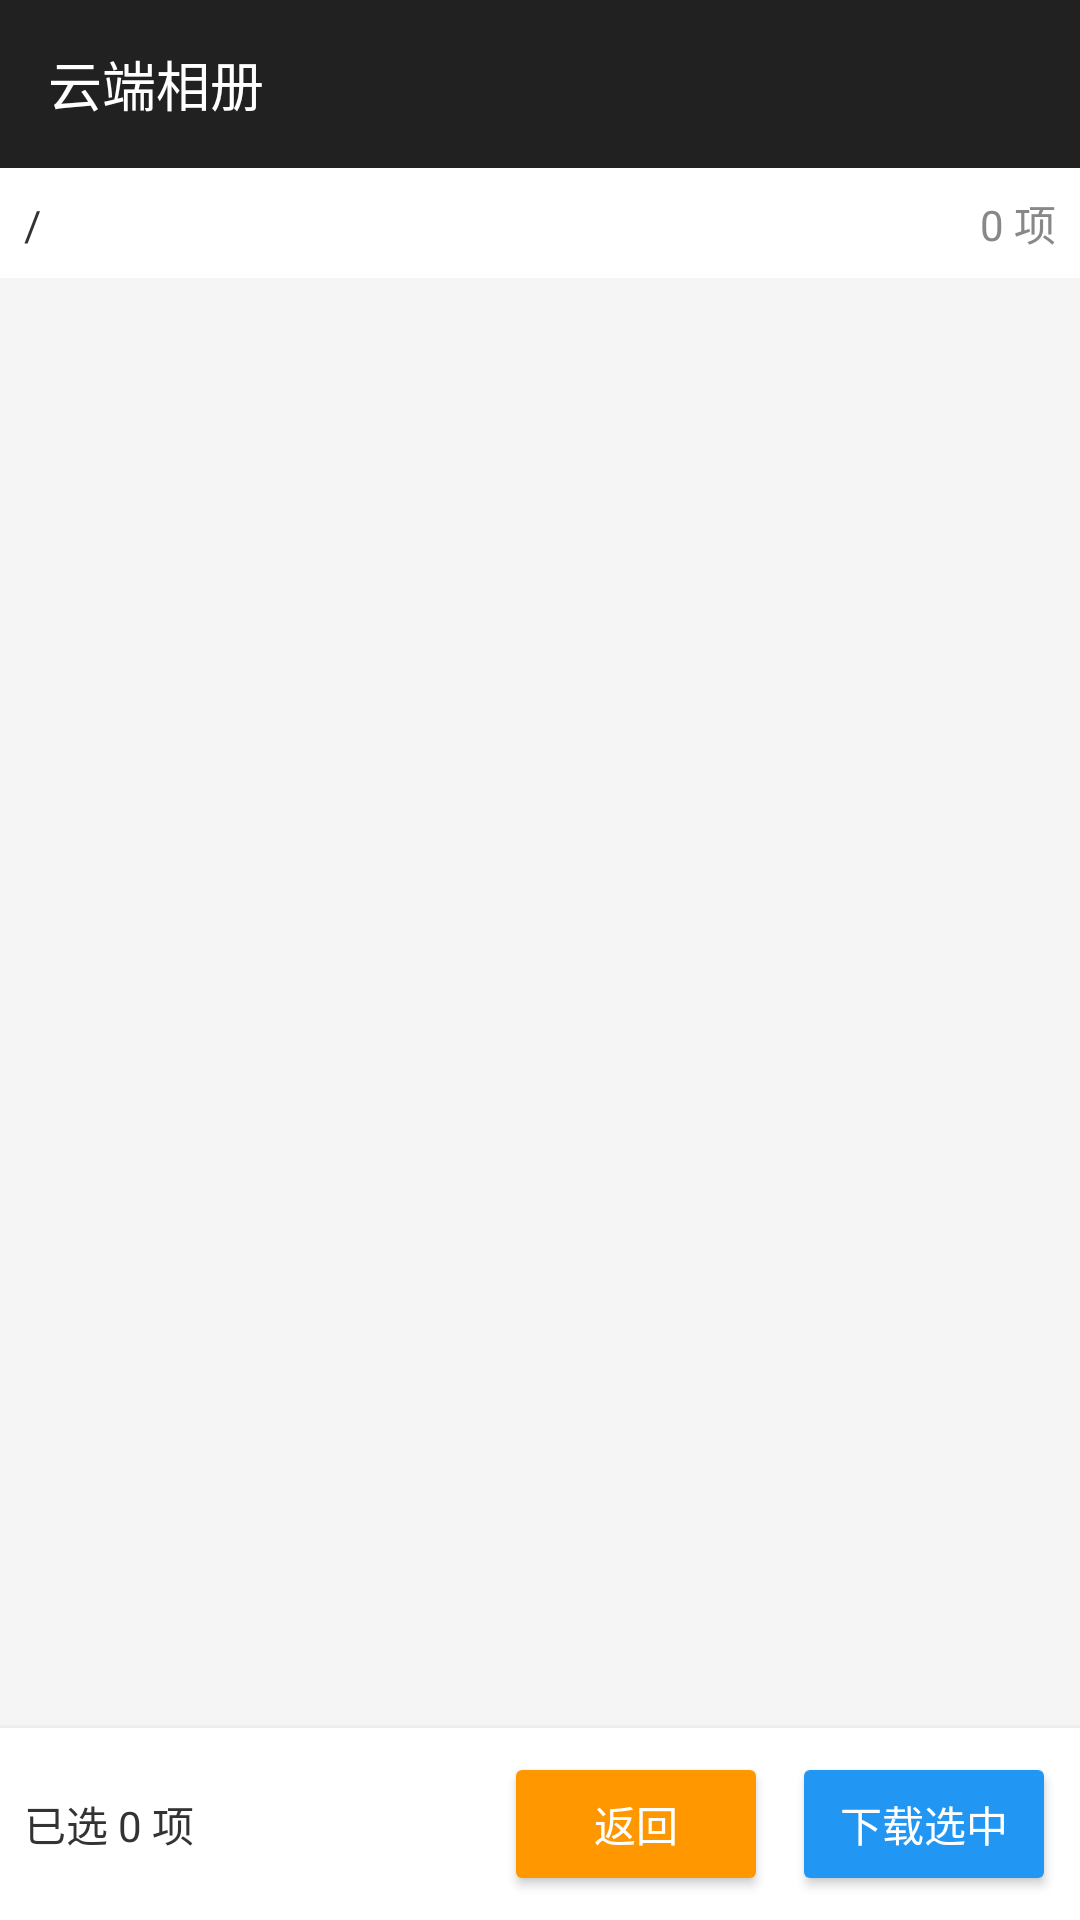

Reconstruct the res/layout file that produces this screen, plus the resources it refers to.
<!-- AndroidManifest.xml: application theme Theme.AppCompat.Light.DarkActionBar -->
<!-- res/layout/activity_cloud_browse.xml -->
<?xml version="1.0" encoding="utf-8"?>
<LinearLayout xmlns:android="http://schemas.android.com/apk/res/android"
    android:layout_width="match_parent"
    android:layout_height="match_parent"
    android:orientation="vertical"
    android:background="#f5f5f5">

    
    <androidx.appcompat.widget.Toolbar
        android:id="@+id/toolbar"
        android:layout_width="match_parent"
        android:layout_height="?attr/actionBarSize"
        android:background="?attr/colorPrimary"
        android:theme="@style/ThemeOverlay.AppCompat.Dark.ActionBar">

        <TextView
            android:layout_width="wrap_content"
            android:layout_height="wrap_content"
            android:text="云端相册"
            android:textColor="#ffffff"
            android:textSize="18sp" />
    </androidx.appcompat.widget.Toolbar>

    
    <LinearLayout
        android:layout_width="match_parent"
        android:layout_height="wrap_content"
        android:orientation="horizontal"
        android:padding="8dp"
        android:background="#ffffff">

        <TextView
            android:id="@+id/tv_cloud_path"
            android:layout_width="0dp"
            android:layout_weight="1"
            android:layout_height="wrap_content"
            android:text="/"
            android:textSize="14sp"
            android:textColor="#333333"
            android:singleLine="true"
            android:ellipsize="start" />

        <TextView
            android:id="@+id/tv_cloud_status"
            android:layout_width="wrap_content"
            android:layout_height="wrap_content"
            android:text="0 项"
            android:textSize="14sp"
            android:textColor="#888888" />
    </LinearLayout>

    
    <androidx.recyclerview.widget.RecyclerView
        android:id="@+id/rv_cloud_files"
        android:layout_width="match_parent"
        android:layout_height="0dp"
        android:layout_weight="1"
        android:padding="4dp"
        android:clipToPadding="false"
        android:background="#f5f5f5" />

    
    <LinearLayout
        android:layout_width="match_parent"
        android:layout_height="wrap_content"
        android:orientation="horizontal"
        android:padding="8dp"
        android:background="#ffffff"
        android:elevation="4dp">

        <TextView
            android:id="@+id/tv_selected_count"
            android:layout_width="0dp"
            android:layout_weight="1"
            android:layout_height="wrap_content"
            android:text="已选 0 项"
            android:textSize="14sp"
            android:textColor="#333333"
            android:gravity="center_vertical" />

        <Button
            android:id="@+id/btn_cloud_up"
            android:layout_width="wrap_content"
            android:layout_height="wrap_content"
            android:text="返回"
            android:backgroundTint="#FF9800"
            android:textColor="#ffffff"
            android:layout_marginEnd="8dp" />

        <Button
            android:id="@+id/btn_cloud_download"
            android:layout_width="wrap_content"
            android:layout_height="wrap_content"
            android:text="下载选中"
            android:backgroundTint="#2196F3"
            android:textColor="#ffffff" />
    </LinearLayout>
</LinearLayout>
<!-- resources referenced by this layout -->
<resources>

</resources>
